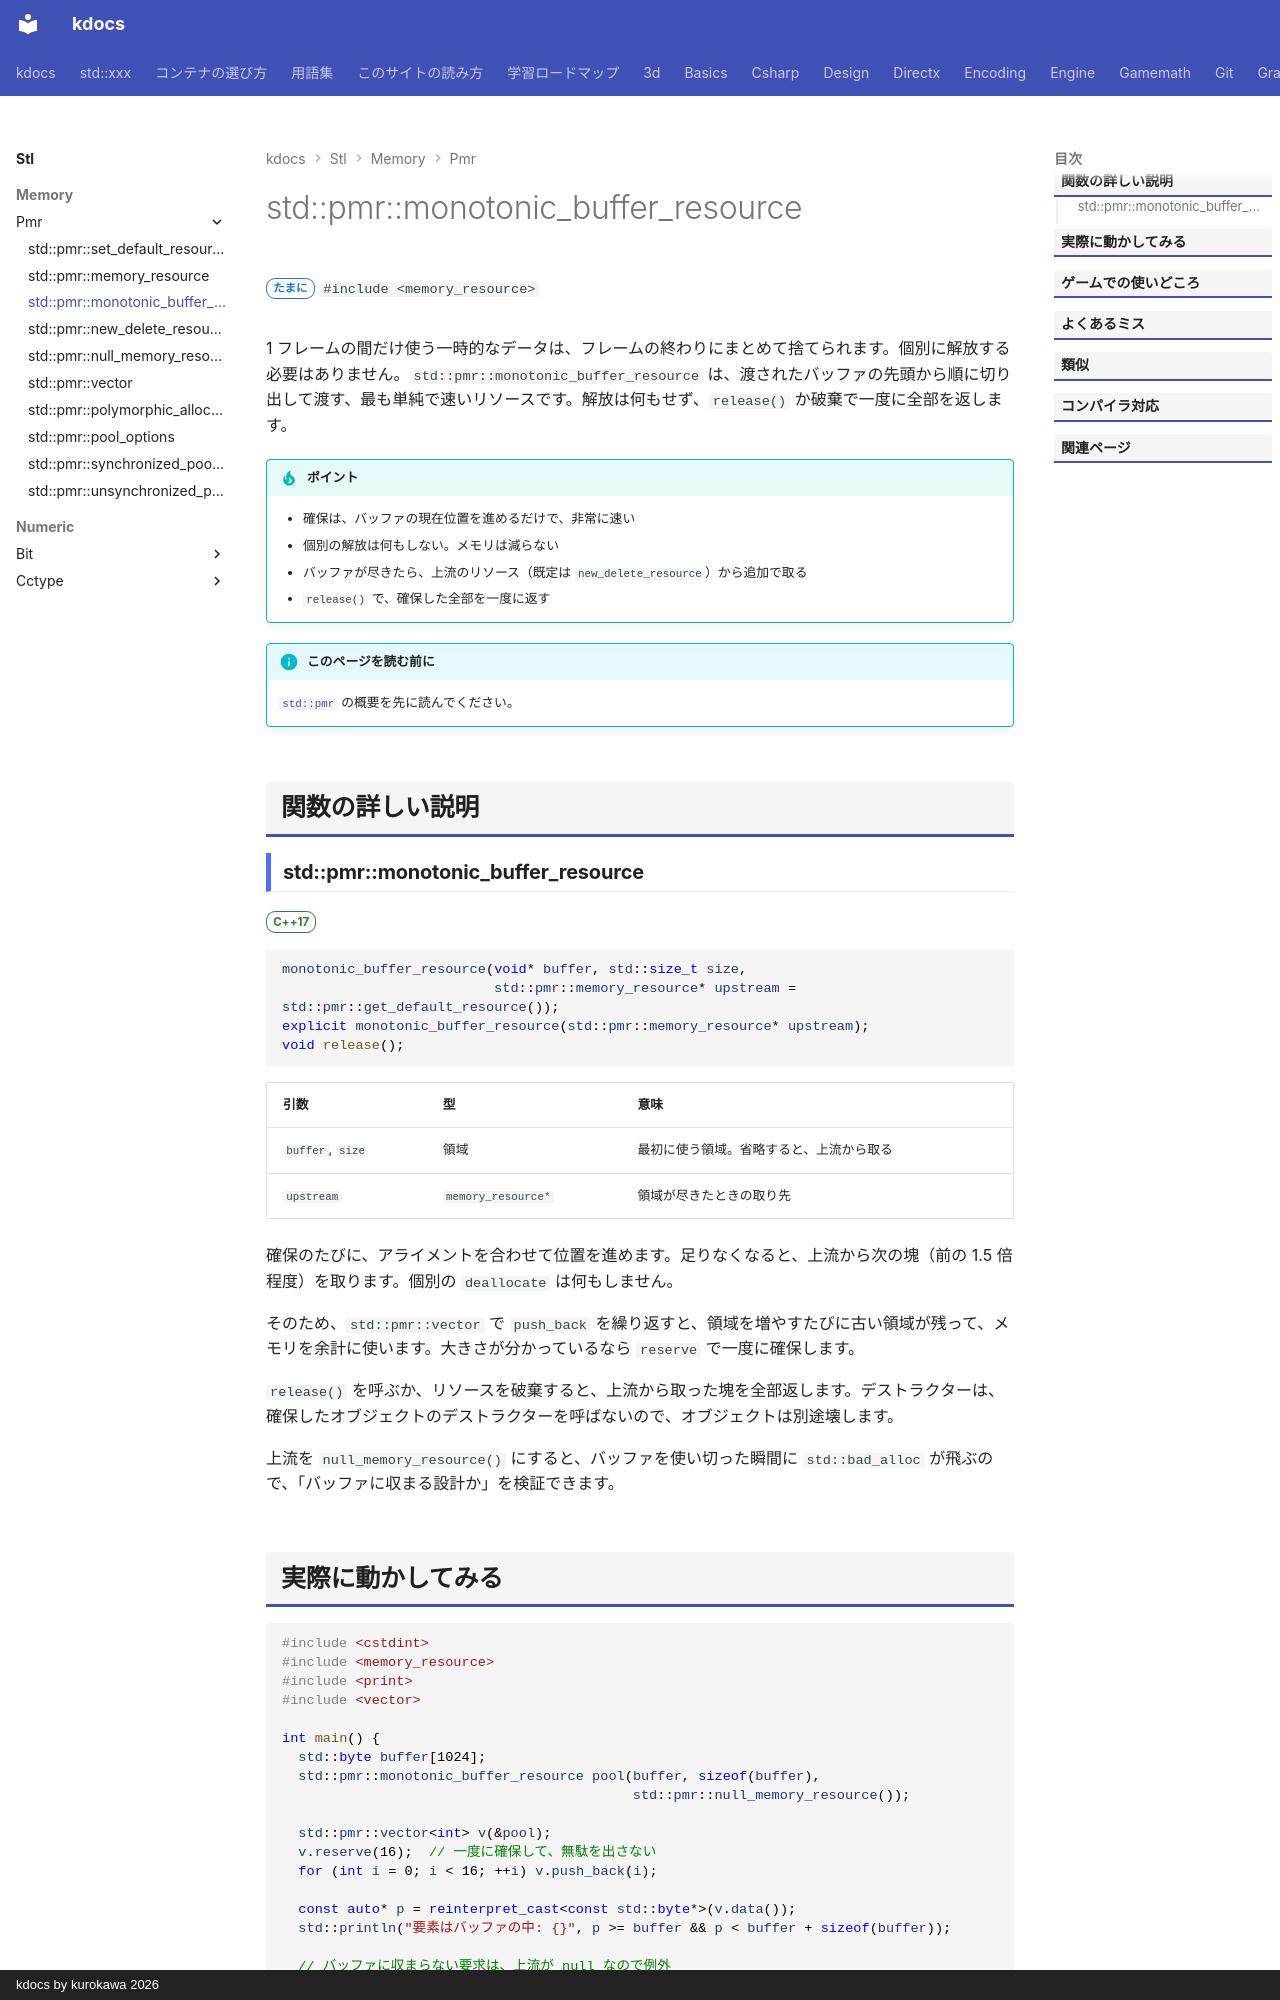

repository: qwzxdf/kdocs · page: stl/memory/pmr/monotonic_buffer_resource/index.html · generator: mkdocs · copyright: kdocs by kurokawa 2026

---
title: std::pmr::monotonic_buffer_resource
summary: "積むだけで、個別には解放しないメモリ領域。フレーム用に一括解放する。"
order: 1
group: pmr のメモリリソースと部品
tags:
  - メモリ
---

# std::pmr::monotonic_buffer_resource

<div class="page-badges" markdown>
<span class="rank rank-sometimes">たまに</span>
`#include <memory_resource>`
</div>

1 フレームの間だけ使う一時的なデータは、フレームの終わりにまとめて捨てられます。個別に解放する必要はありません。`std::pmr::monotonic_buffer_resource` は、渡されたバッファの先頭から順に切り出して渡す、最も単純で速いリソースです。解放は何もせず、`release()` か破棄で一度に全部を返します。

!!! tip "ポイント"
    - 確保は、バッファの現在位置を進めるだけで、非常に速い
    - 個別の解放は何もしない。メモリは減らない
    - バッファが尽きたら、上流のリソース（既定は `new_delete_resource`）から追加で取る
    - `release()` で、確保した全部を一度に返す

!!! info "このページを読む前に"
    [`std::pmr`](../pmr.md) の概要を先に読んでください。

## 関数の詳しい説明

### std::pmr::monotonic_buffer_resource {#monotonic_buffer_resource}

<span class="ver ver-17">C++17</span>

```cpp
monotonic_buffer_resource(void* buffer, std::size_t size,
                          std::pmr::memory_resource* upstream = std::pmr::get_default_resource());
explicit monotonic_buffer_resource(std::pmr::memory_resource* upstream);
void release();
```

| 引数 | 型 | 意味 |
| --- | --- | --- |
| `buffer`, `size` | 領域 | 最初に使う領域。省略すると、上流から取る |
| `upstream` | `memory_resource*` | 領域が尽きたときの取り先 |

確保のたびに、アライメントを合わせて位置を進めます。足りなくなると、上流から次の塊（前の 1.5 倍程度）を取ります。個別の `deallocate` は何もしません。

そのため、`std::pmr::vector` で `push_back` を繰り返すと、領域を増やすたびに古い領域が残って、メモリを余計に使います。大きさが分かっているなら `reserve` で一度に確保します。

`release()` を呼ぶか、リソースを破棄すると、上流から取った塊を全部返します。デストラクターは、確保したオブジェクトのデストラクターを呼ばないので、オブジェクトは別途壊します。

上流を `null_memory_resource()` にすると、バッファを使い切った瞬間に `std::bad_alloc` が飛ぶので、「バッファに収まる設計か」を検証できます。
